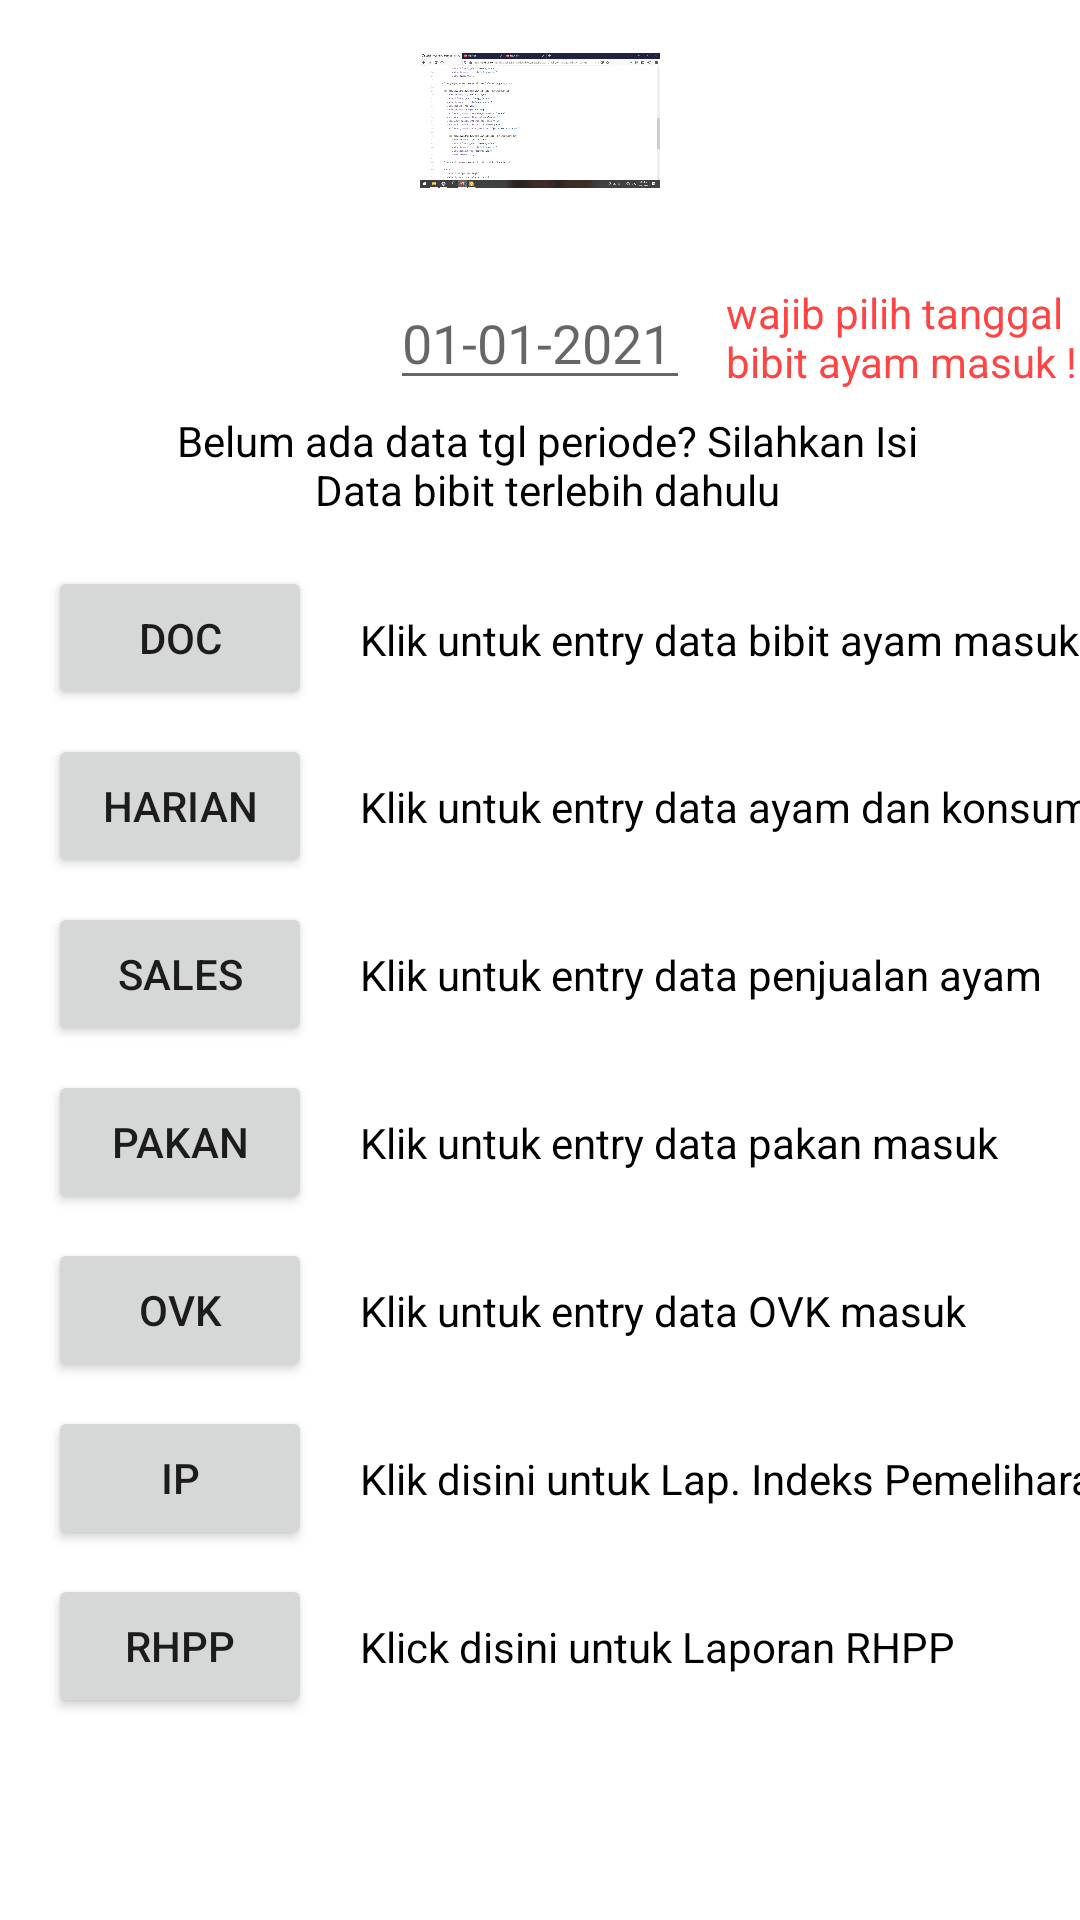

Reconstruct the res/layout file that produces this screen, plus the resources it refers to.
<!-- AndroidManifest.xml: application theme Theme.RHPP -->
<!-- res/layout/fragment_plasma.xml -->
<?xml version="1.0" encoding="utf-8"?>
<layout xmlns:android="http://schemas.android.com/apk/res/android"
    xmlns:app="http://schemas.android.com/apk/res-auto"
    xmlns:tools="http://schemas.android.com/tools">

    <data>
        <variable
            name="viewmodel"
            type="com.example.rhpp.PlasmaViewModel" />

    </data>

    <androidx.constraintlayout.widget.ConstraintLayout
        android:layout_width="match_parent"
        android:layout_height="match_parent">

        <Button
            android:id="@+id/btnDaily"
            android:layout_width="wrap_content"
            android:layout_height="wrap_content"
            android:layout_marginTop="8dp"
            android:text="Harian"
            app:layout_constraintStart_toStartOf="@+id/btnDoc"
            app:layout_constraintTop_toBottomOf="@+id/btnDoc" />

        <Button
            android:id="@+id/btnFeed"
            android:layout_width="wrap_content"
            android:layout_height="wrap_content"
            android:layout_marginTop="8dp"
            android:text="Pakan"
            app:layout_constraintStart_toStartOf="@+id/btnPenjualan"
            app:layout_constraintTop_toBottomOf="@+id/btnPenjualan" />

        <Button
            android:id="@+id/btnDoc"
            android:layout_width="wrap_content"
            android:layout_height="wrap_content"
            android:layout_marginStart="16dp"
            android:layout_marginTop="16dp"
            android:text="DOC"
            app:layout_constraintStart_toStartOf="parent"
            app:layout_constraintTop_toBottomOf="@+id/textView" />

        <Button
            android:id="@+id/btnOvk"
            android:layout_width="wrap_content"
            android:layout_height="wrap_content"
            android:layout_marginTop="8dp"
            android:text="OVK"
            app:layout_constraintStart_toStartOf="@+id/btnFeed"
            app:layout_constraintTop_toBottomOf="@+id/btnFeed" />

        <Button
            android:id="@+id/btnIp"
            android:layout_width="wrap_content"
            android:layout_height="wrap_content"
            android:layout_marginTop="8dp"
            android:text="IP"
            app:layout_constraintStart_toStartOf="@+id/btnOvk"
            app:layout_constraintTop_toBottomOf="@+id/btnOvk" />

        <Button
            android:id="@+id/btnRhpp"
            android:layout_width="wrap_content"
            android:layout_height="wrap_content"
            android:layout_marginTop="8dp"
            android:text="RHPP"
            app:layout_constraintStart_toStartOf="@+id/btnIp"
            app:layout_constraintTop_toBottomOf="@+id/btnIp" />

        <Button
            android:id="@+id/btnPenjualan"
            android:layout_width="wrap_content"
            android:layout_height="wrap_content"
            android:layout_marginTop="8dp"
            android:text="Sales"
            app:layout_constraintStart_toStartOf="@+id/btnDaily"
            app:layout_constraintTop_toBottomOf="@+id/btnDaily" />

        <EditText
            android:id="@+id/edChickIn"
            android:layout_width="100dp"
            android:layout_height="wrap_content"
            android:layout_marginTop="12dp"
            android:ems="10"
            android:hint="01-01-2021"
            android:inputType="date"
            android:textColor="@android:color/holo_red_light"
            app:layout_constraintEnd_toEndOf="parent"
            app:layout_constraintHorizontal_bias="0.5"
            app:layout_constraintStart_toStartOf="parent"
            app:layout_constraintTop_toBottomOf="@+id/imageView2" />

        <ImageView
            android:id="@+id/imageView2"
            android:layout_width="80dp"
            android:layout_height="80dp"
            android:src="@drawable/logo"
            app:layout_constraintEnd_toEndOf="parent"
            app:layout_constraintHorizontal_bias="0.5"
            app:layout_constraintStart_toStartOf="parent"
            app:layout_constraintTop_toTopOf="parent" />

        <TextView
            android:id="@+id/textView"
            android:layout_width="250dp"
            android:layout_height="wrap_content"
            android:layout_marginTop="4dp"
            android:text="Belum ada data tgl periode? Silahkan Isi Data bibit terlebih dahulu"
            android:textAlignment="center"
            android:textColor="@color/black"
            app:layout_constraintEnd_toEndOf="parent"
            app:layout_constraintHorizontal_bias="0.521"
            app:layout_constraintStart_toStartOf="parent"
            app:layout_constraintTop_toBottomOf="@+id/edChickIn" />

        <TextView
            android:id="@+id/textView4"
            android:layout_width="wrap_content"
            android:layout_height="wrap_content"
            android:layout_marginStart="16dp"
            android:textColor="@color/black"
            android:text="Klik untuk entry data bibit ayam masuk"
            app:layout_constraintBottom_toBottomOf="@+id/btnDoc"
            app:layout_constraintStart_toEndOf="@+id/btnDoc"
            app:layout_constraintTop_toTopOf="@+id/btnDoc"
            app:layout_constraintVertical_bias="0.517" />

        <TextView
            android:id="@+id/textView10"
            android:layout_width="wrap_content"
            android:layout_height="wrap_content"
            android:textColor="@color/black"
            android:text="Klik untuk entry data penjualan ayam"
            app:layout_constraintBottom_toBottomOf="@+id/btnPenjualan"
            app:layout_constraintStart_toStartOf="@+id/textView5"
            app:layout_constraintTop_toTopOf="@+id/btnPenjualan" />

        <TextView
            android:id="@+id/textView11"
            android:layout_width="wrap_content"
            android:layout_height="wrap_content"
            android:textColor="@color/black"
            android:text="Klik untuk entry data pakan masuk"
            app:layout_constraintBottom_toBottomOf="@+id/btnFeed"
            app:layout_constraintStart_toStartOf="@+id/textView10"
            app:layout_constraintTop_toTopOf="@+id/btnFeed" />

        <TextView
            android:id="@+id/textView14"
            android:layout_width="wrap_content"
            android:layout_height="wrap_content"
            android:textColor="@color/black"
            android:text="Klik untuk entry data OVK masuk"
            app:layout_constraintBottom_toBottomOf="@+id/btnOvk"
            app:layout_constraintStart_toStartOf="@+id/textView11"
            app:layout_constraintTop_toTopOf="@+id/btnOvk" />

        <TextView
            android:id="@+id/textView12"
            android:layout_width="wrap_content"
            android:layout_height="wrap_content"
            android:textColor="@color/black"
            android:text="Klik disini untuk Lap. Indeks Pemeliharaan"
            app:layout_constraintBottom_toBottomOf="@+id/btnIp"
            app:layout_constraintStart_toStartOf="@+id/textView14"
            app:layout_constraintTop_toTopOf="@+id/btnIp" />

        <TextView
            android:id="@+id/textView5"
            android:layout_width="wrap_content"
            android:layout_height="wrap_content"
            android:textColor="@color/black"
            android:text="Klik untuk entry data ayam dan konsumsi"
            app:layout_constraintBottom_toBottomOf="@+id/btnDaily"
            app:layout_constraintStart_toStartOf="@+id/textView4"
            app:layout_constraintTop_toTopOf="@+id/btnDaily" />

        <TextView
            android:id="@+id/textView26"
            android:layout_width="wrap_content"
            android:layout_height="wrap_content"
            android:textColor="@color/black"
            android:text="Klick disini untuk Laporan RHPP"
            app:layout_constraintBottom_toBottomOf="@+id/btnRhpp"
            app:layout_constraintStart_toStartOf="@+id/textView12"
            app:layout_constraintTop_toTopOf="@+id/btnRhpp" />

        <androidx.recyclerview.widget.RecyclerView
            android:layout_width="match_parent"
            android:layout_height="match_parent"
            android:visibility="gone"
            tools:layout_editor_absoluteX="266dp"
            tools:layout_editor_absoluteY="439dp" />

        <TextView
            android:id="@+id/textView28"
            android:layout_width="120dp"
            android:layout_height="wrap_content"
            android:layout_marginStart="12dp"
            android:text="wajib pilih tanggal bibit ayam masuk !"
            android:textColor="@android:color/holo_red_light"
            app:layout_constraintBottom_toBottomOf="@+id/edChickIn"
            app:layout_constraintStart_toEndOf="@+id/edChickIn"
            app:layout_constraintTop_toTopOf="@+id/edChickIn"
            app:layout_constraintVertical_bias="0.428" />
    </androidx.constraintlayout.widget.ConstraintLayout>
</layout>
<!-- resources referenced by this layout -->
<resources>
  <!-- drawable logo: jpg bitmap (drawable, 277675 bytes) -->
  <style name="Theme.RHPP" parent="Theme.MaterialComponents.DayNight.DarkActionBar">
          
          <item name="colorPrimary">@color/purple_500</item>
          <item name="colorPrimaryVariant">@color/purple_700</item>
          <item name="colorOnPrimary">@color/white</item>
          
          <item name="colorSecondary">@color/teal_200</item>
          <item name="colorSecondaryVariant">@color/teal_700</item>
          <item name="colorOnSecondary">@color/black</item>
          
          <item name="android:statusBarColor" tools:targetApi="l">?attr/colorPrimaryVariant</item>
          
      </style>
  <!-- not gathered from this repository: default colours our renderer supplied (Android Studio template values) -->
  <color name="purple_500">#FF6200EE</color>
  <color name="purple_700">#FF3700B3</color>
  <color name="teal_200">#FF03DAC5</color>
  <color name="teal_700">#FF018786</color>
  <color name="black">#FF000000</color>
  <color name="white">#FFFFFFFF</color>
</resources>
